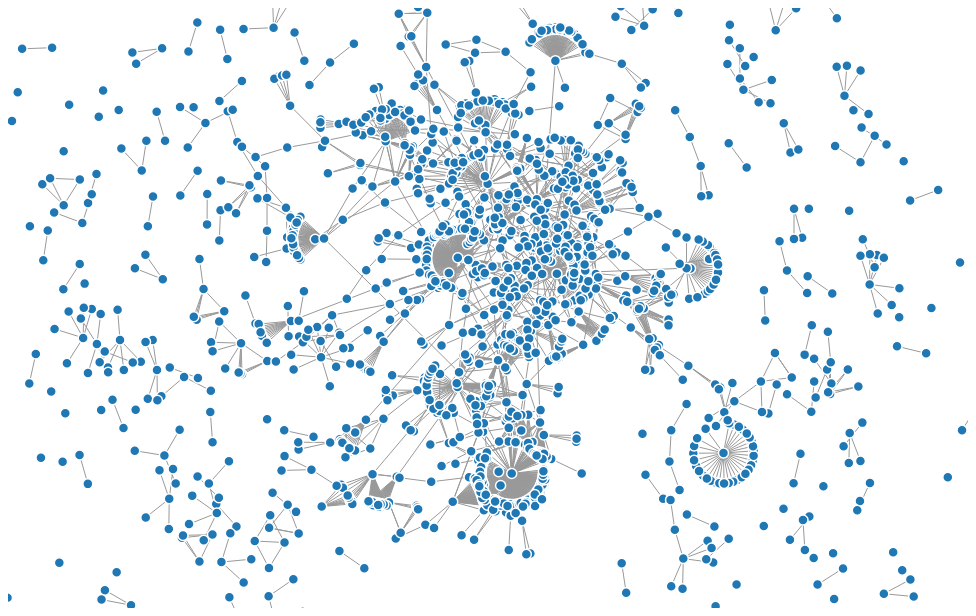
D3 v4 page, settled after 360 driven frames (6 s of simulated time); the page loaded 1 data file(s).



var svg = d3.select("svg"),
    width = +svg.attr("width"),
    height = +svg.attr("height");

var color = d3.scaleOrdinal(d3.schemeCategory20);

var simulation = d3.forceSimulation()
    .force("link", d3.forceLink().id(function(d) { return d.name; }))
    .force("charge", d3.forceManyBody().strength(-0.5))
    .force("center", d3.forceCenter(width / 2, height / 2));

d3.json("newJson.json", function(error, graph) {
  if (error) throw error;

  var link = svg.append("g")
      .attr("class", "links")
    .selectAll("line")
    .data(graph.links)
    .enter().append("line")
      .attr("stroke-width", function(d) { return Math.sqrt(d.value); });

  var node = svg.append("g")
      .attr("class", "nodes")
    .selectAll("circle")
    .data(graph.nodes)
    .enter().append("circle")
      .attr("r", 5)
      .text(function(d) { return d.name })
      .attr("fill", function(d) { return color(d.group); })
      .call(d3.drag()
          .on("start", dragstarted)
          .on("drag", dragged)
          .on("end", dragended));

  node.append("title")
      .text(function(d) { return d.name; });

  simulation
      .nodes(graph.nodes)
      .on("tick", ticked);

  simulation.force("link")
      .links(graph.links);

  function ticked() {
    link
        .attr("x1", function(d) { return d.source.x; })
        .attr("y1", function(d) { return d.source.y; })
        .attr("x2", function(d) { return d.target.x; })
        .attr("y2", function(d) { return d.target.y; });

    node
        .attr("cx", function(d) { return d.x; })
        .attr("cy", function(d) { return d.y; });
  }
});

function dragstarted(d) {
  if (!d3.event.active) simulation.alphaTarget(0.3).restart();
  d.fx = d.x;
  d.fy = d.y;
}

function dragged(d) {
  d.fx = d3.event.x;
  d.fy = d3.event.y;
}

function dragended(d) {
  if (!d3.event.active) simulation.alphaTarget(0);
  d.fx = null;
  d.fy = null;
}



### data: newJson.json
{
 "nodes": [
  {
   "name": "powershiftforum"
  },
  {
   "name": "xonecole"
  },
  {
   "name": "elliedori"
  },
  {
   "name": "linck11"
  },
  {
   "name": "equitableed"
  },
  {
   "name": "ladyofmischeif"
  },
  {
   "name": "heathercruden"
  },
  {
   "name": "iswizzplacez"
  },
  "... 1,964 more items"
 ],
 "links": [
  {
   "source": "powershiftforum",
   "target": "babatundeunfpa"
  },
  {
   "source": "kereminilayi",
   "target": "kerembursin"
  },
  {
   "source": "jaimeryan",
   "target": "msfoundation"
  },
  {
   "source": "jaimeryan",
   "target": "msteresayounger"
  },
  {
   "source": "jdarrell208",
   "target": "heritage"
  },
  {
   "source": "afictionaddict",
   "target": "heforshe"
  },
  {
   "source": "afictionaddict",
   "target": "studio_d_tirana"
  },
  {
   "source": "socratic_oath",
   "target": "newportlost"
  },
  "... 2,354 more items"
 ]
}